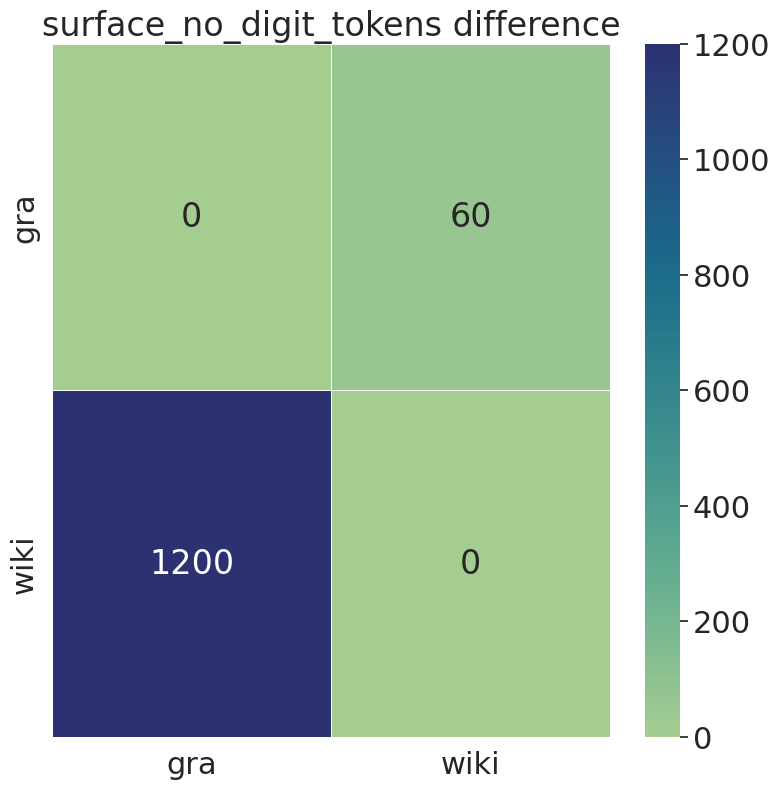

Data behind this chart, as committed beside it:
, gra, wiki
gra, 0, 60
wiki, 1200, 0
